Photos from the image-classification dataset "dataset" in the GitHub repository AnikaSharma17/Retinal-Disease-Classification-Using-CNN-and-AC-GAN. Its 4 classes are: cholesterol, control, heart disease, hypertension.

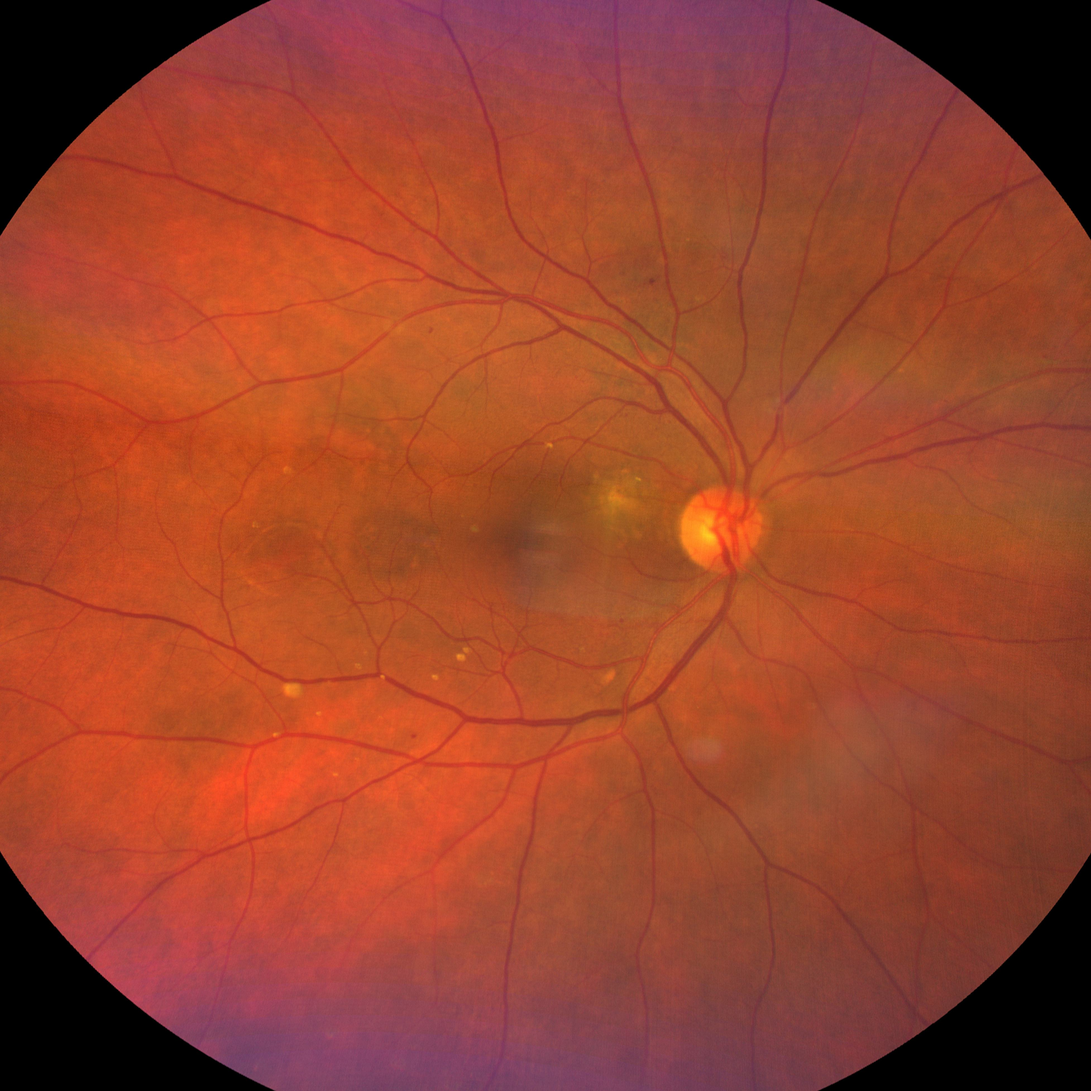
Label: heart disease

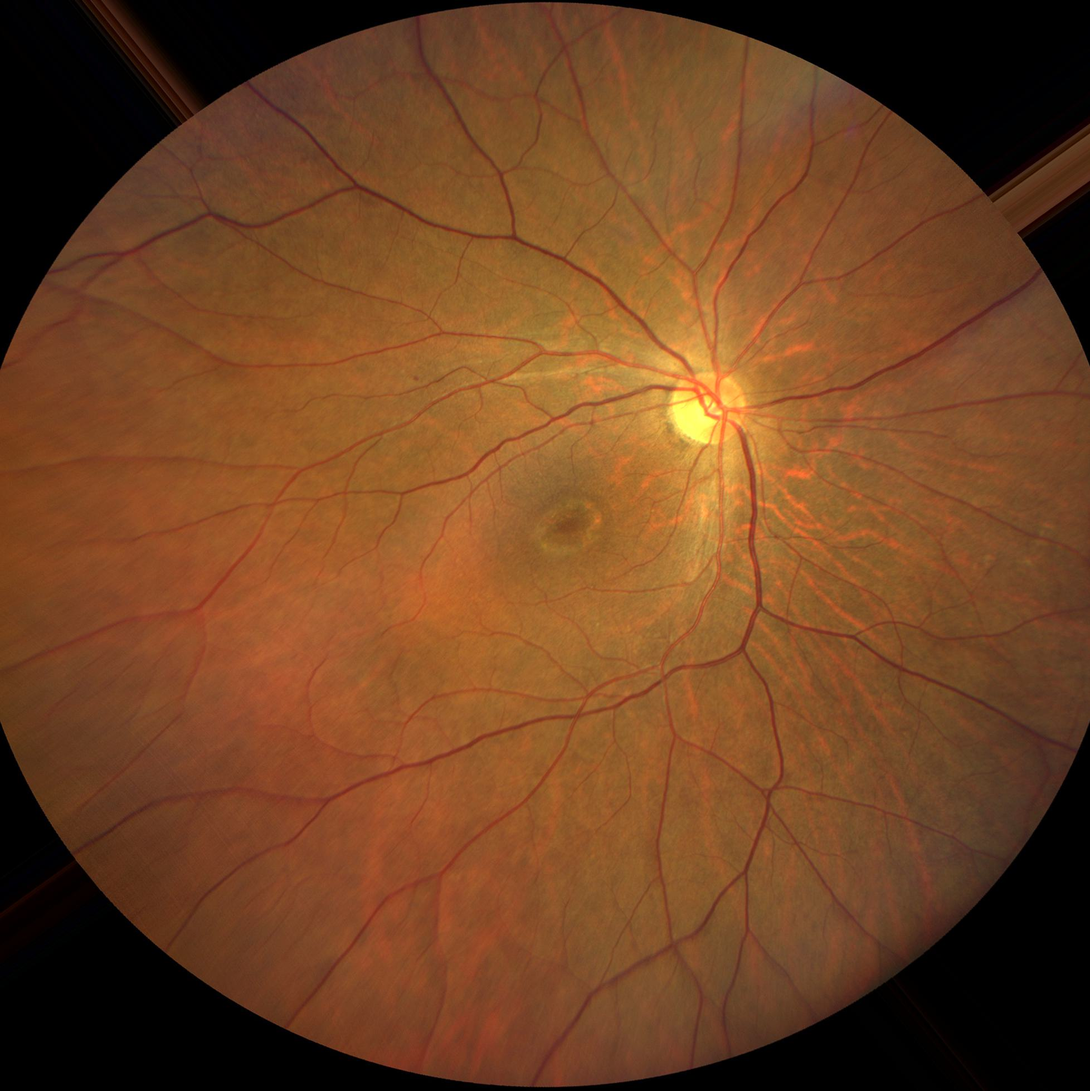
Label: control

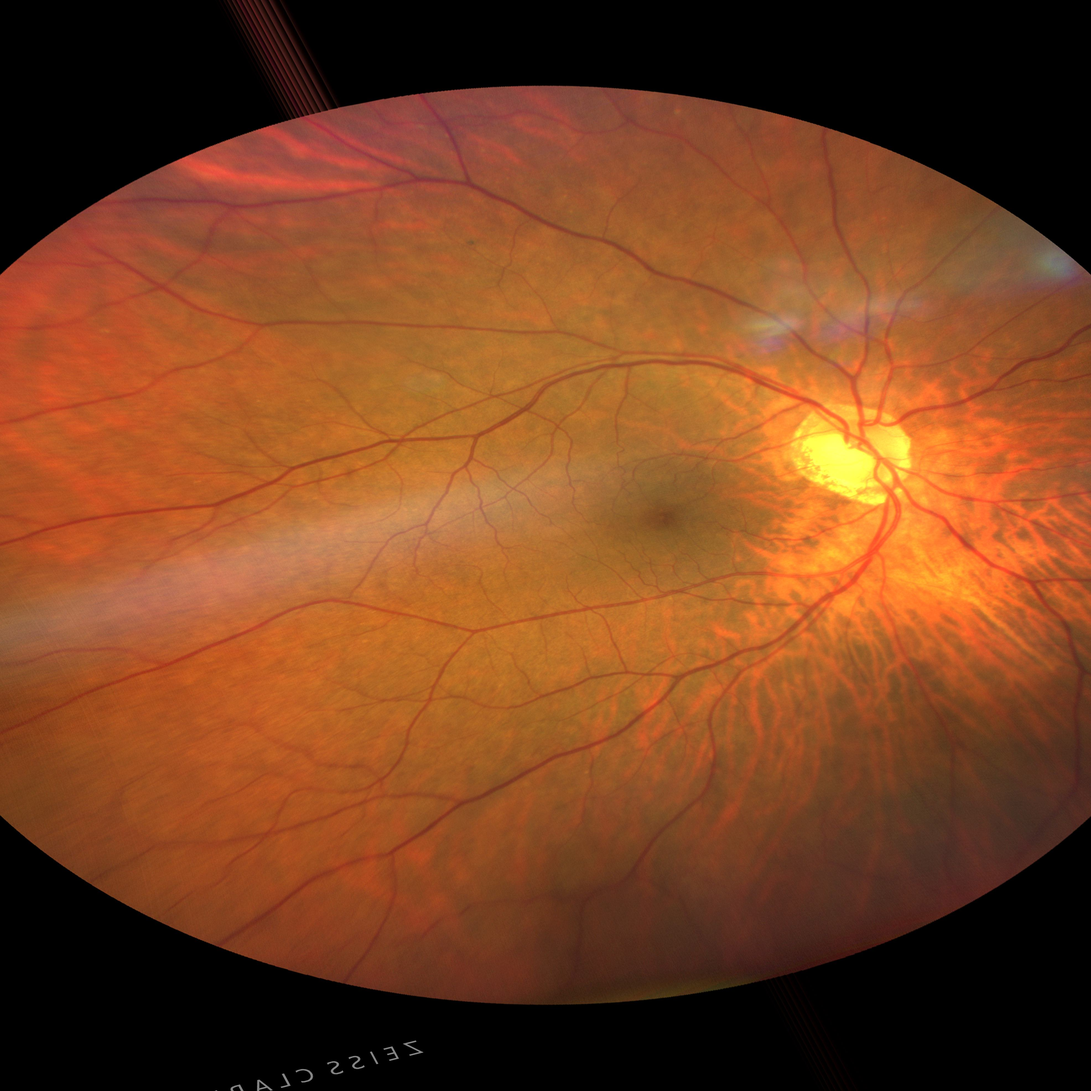
Label: hypertension

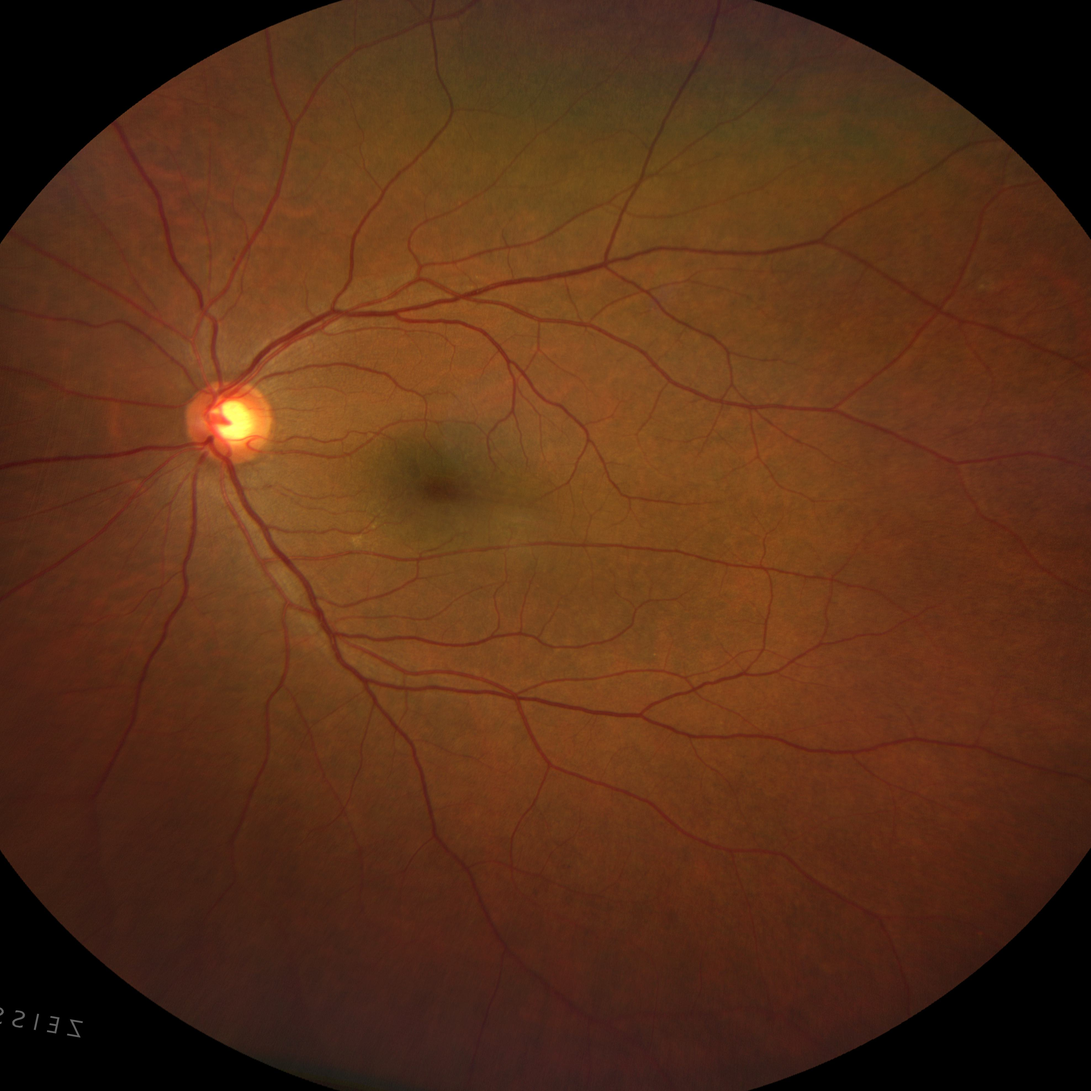
Label: cholesterol

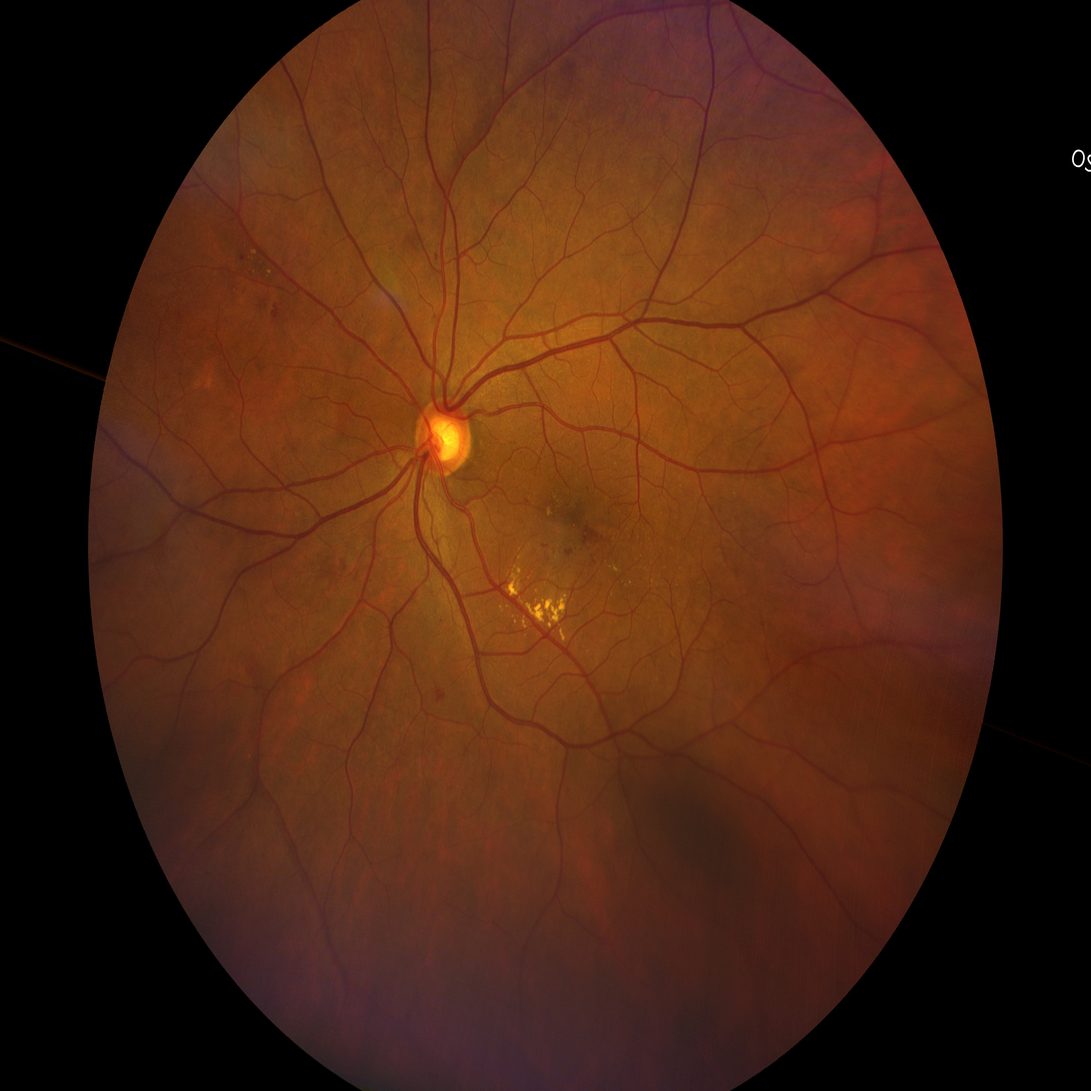
Label: hypertension

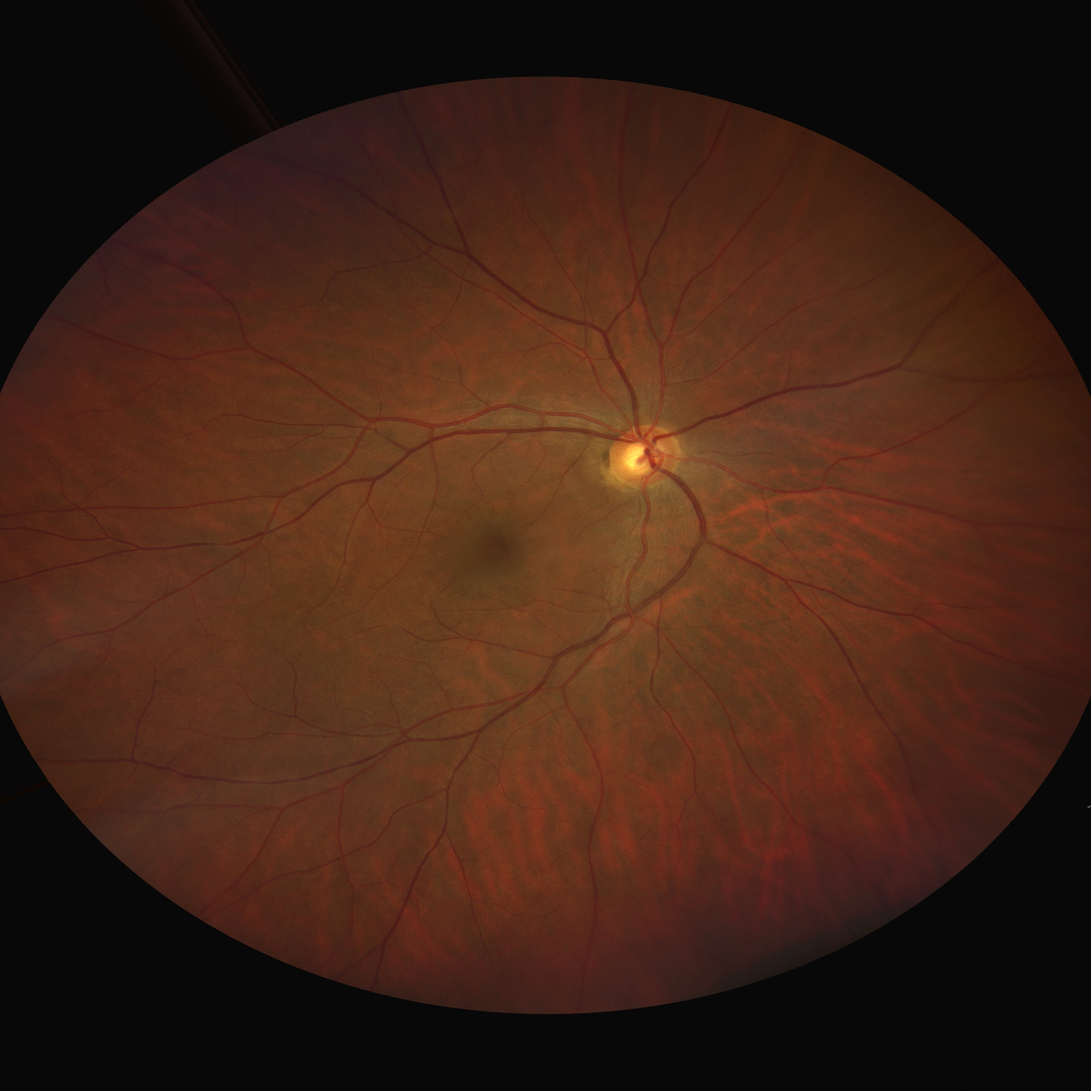
Label: cholesterol
